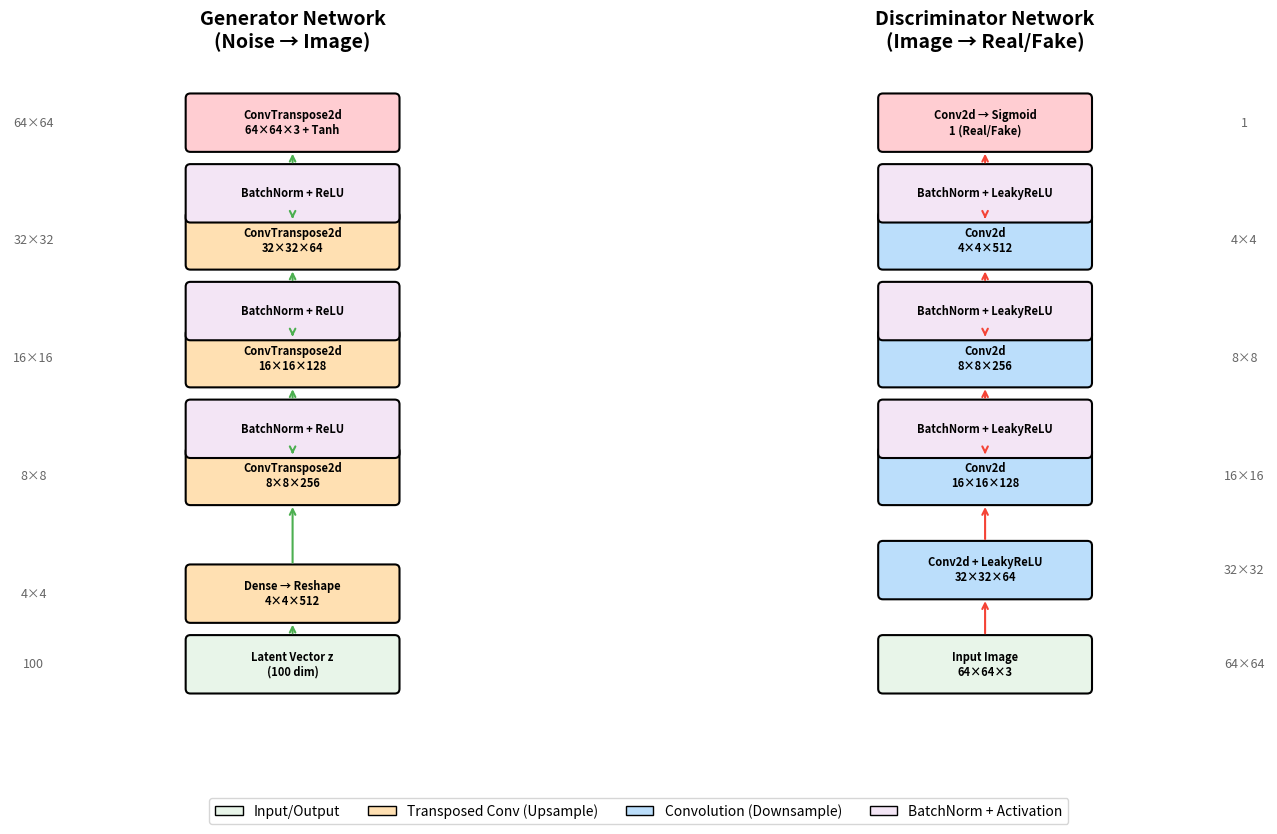

The matplotlib source for this figure:
"""
DCGAN Architecture Diagram Generator.

Creates educational visualization showing Generator and Discriminator
architectures side by side.
"""

import matplotlib.pyplot as plt
import matplotlib.patches as patches
import numpy as np


def draw_layer_block(ax, x, y, width, height, label, color, text_size=8):
    """Draw a single layer block with label."""
    rect = patches.FancyBboxPatch(
        (x - width/2, y - height/2), width, height,
        boxstyle="round,pad=0.02,rounding_size=0.1",
        facecolor=color, edgecolor='black', linewidth=1.5
    )
    ax.add_patch(rect)
    ax.text(x, y, label, ha='center', va='center',
            fontsize=text_size, fontweight='bold', wrap=True)


def draw_arrow(ax, x1, y1, x2, y2, color='gray'):
    """Draw an arrow between two points."""
    ax.annotate('', xy=(x2, y2), xytext=(x1, y1),
                arrowprops=dict(arrowstyle='->', color=color, lw=1.5))


def create_dcgan_diagram():
    """Create the DCGAN architecture diagram."""
    fig, (ax1, ax2) = plt.subplots(1, 2, figsize=(14, 8))

    # Colors for different layer types
    colors = {
        'input': '#E8F5E9',      # Light green
        'conv': '#BBDEFB',       # Light blue
        'deconv': '#FFE0B2',     # Light orange
        'bn': '#F3E5F5',         # Light purple
        'activation': '#FFECB3', # Light yellow
        'output': '#FFCDD2',     # Light red
    }

    # ==================== GENERATOR ====================
    ax1.set_xlim(-1, 11)
    ax1.set_ylim(-1, 13)
    ax1.set_aspect('equal')
    ax1.axis('off')
    ax1.set_title('Generator Network\n(Noise → Image)', fontsize=14, fontweight='bold', pad=20)

    # Generator layers (bottom to top)
    gen_layers = [
        ('Latent Vector z\n(100 dim)', 0.5, colors['input']),
        ('Dense → Reshape\n4×4×512', 2.0, colors['deconv']),
        ('ConvTranspose2d\n8×8×256', 4.5, colors['deconv']),
        ('BatchNorm + ReLU', 5.5, colors['bn']),
        ('ConvTranspose2d\n16×16×128', 7.0, colors['deconv']),
        ('BatchNorm + ReLU', 8.0, colors['bn']),
        ('ConvTranspose2d\n32×32×64', 9.5, colors['deconv']),
        ('BatchNorm + ReLU', 10.5, colors['bn']),
        ('ConvTranspose2d\n64×64×3 + Tanh', 12.0, colors['output']),
    ]

    x_center = 5
    for i, (label, y, color) in enumerate(gen_layers):
        draw_layer_block(ax1, x_center, y, 4.5, 1.2, label, color)
        if i > 0:
            draw_arrow(ax1, x_center, gen_layers[i-1][1] + 0.6,
                      x_center, y - 0.6, '#4CAF50')

    # Add size annotations
    ax1.text(-0.5, 0.5, '100', fontsize=9, ha='center', va='center', color='#666')
    ax1.text(-0.5, 2.0, '4×4', fontsize=9, ha='center', va='center', color='#666')
    ax1.text(-0.5, 4.5, '8×8', fontsize=9, ha='center', va='center', color='#666')
    ax1.text(-0.5, 7.0, '16×16', fontsize=9, ha='center', va='center', color='#666')
    ax1.text(-0.5, 9.5, '32×32', fontsize=9, ha='center', va='center', color='#666')
    ax1.text(-0.5, 12.0, '64×64', fontsize=9, ha='center', va='center', color='#666')

    # ==================== DISCRIMINATOR ====================
    ax2.set_xlim(-1, 11)
    ax2.set_ylim(-1, 13)
    ax2.set_aspect('equal')
    ax2.axis('off')
    ax2.set_title('Discriminator Network\n(Image → Real/Fake)', fontsize=14, fontweight='bold', pad=20)

    # Discriminator layers (bottom to top - input image at bottom)
    disc_layers = [
        ('Input Image\n64×64×3', 0.5, colors['input']),
        ('Conv2d + LeakyReLU\n32×32×64', 2.5, colors['conv']),
        ('Conv2d\n16×16×128', 4.5, colors['conv']),
        ('BatchNorm + LeakyReLU', 5.5, colors['bn']),
        ('Conv2d\n8×8×256', 7.0, colors['conv']),
        ('BatchNorm + LeakyReLU', 8.0, colors['bn']),
        ('Conv2d\n4×4×512', 9.5, colors['conv']),
        ('BatchNorm + LeakyReLU', 10.5, colors['bn']),
        ('Conv2d → Sigmoid\n1 (Real/Fake)', 12.0, colors['output']),
    ]

    for i, (label, y, color) in enumerate(disc_layers):
        draw_layer_block(ax2, x_center, y, 4.5, 1.2, label, color)
        if i > 0:
            draw_arrow(ax2, x_center, disc_layers[i-1][1] + 0.6,
                      x_center, y - 0.6, '#F44336')

    # Add size annotations
    ax2.text(10.5, 0.5, '64×64', fontsize=9, ha='center', va='center', color='#666')
    ax2.text(10.5, 2.5, '32×32', fontsize=9, ha='center', va='center', color='#666')
    ax2.text(10.5, 4.5, '16×16', fontsize=9, ha='center', va='center', color='#666')
    ax2.text(10.5, 7.0, '8×8', fontsize=9, ha='center', va='center', color='#666')
    ax2.text(10.5, 9.5, '4×4', fontsize=9, ha='center', va='center', color='#666')
    ax2.text(10.5, 12.0, '1', fontsize=9, ha='center', va='center', color='#666')

    # Add legend
    legend_elements = [
        patches.Patch(facecolor=colors['input'], edgecolor='black', label='Input/Output'),
        patches.Patch(facecolor=colors['deconv'], edgecolor='black', label='Transposed Conv (Upsample)'),
        patches.Patch(facecolor=colors['conv'], edgecolor='black', label='Convolution (Downsample)'),
        patches.Patch(facecolor=colors['bn'], edgecolor='black', label='BatchNorm + Activation'),
    ]
    fig.legend(handles=legend_elements, loc='lower center', ncol=4,
               fontsize=10, frameon=True, bbox_to_anchor=(0.5, -0.02))

    plt.tight_layout()
    plt.subplots_adjust(bottom=0.1)

    # Save the diagram
    output_path = 'dcgan_architecture.png'
    plt.savefig(output_path, dpi=150, bbox_inches='tight',
                facecolor='white', edgecolor='none')
    plt.close()

    print(f"Architecture diagram saved to {output_path}")
    return output_path


if __name__ == '__main__':
    create_dcgan_diagram()
